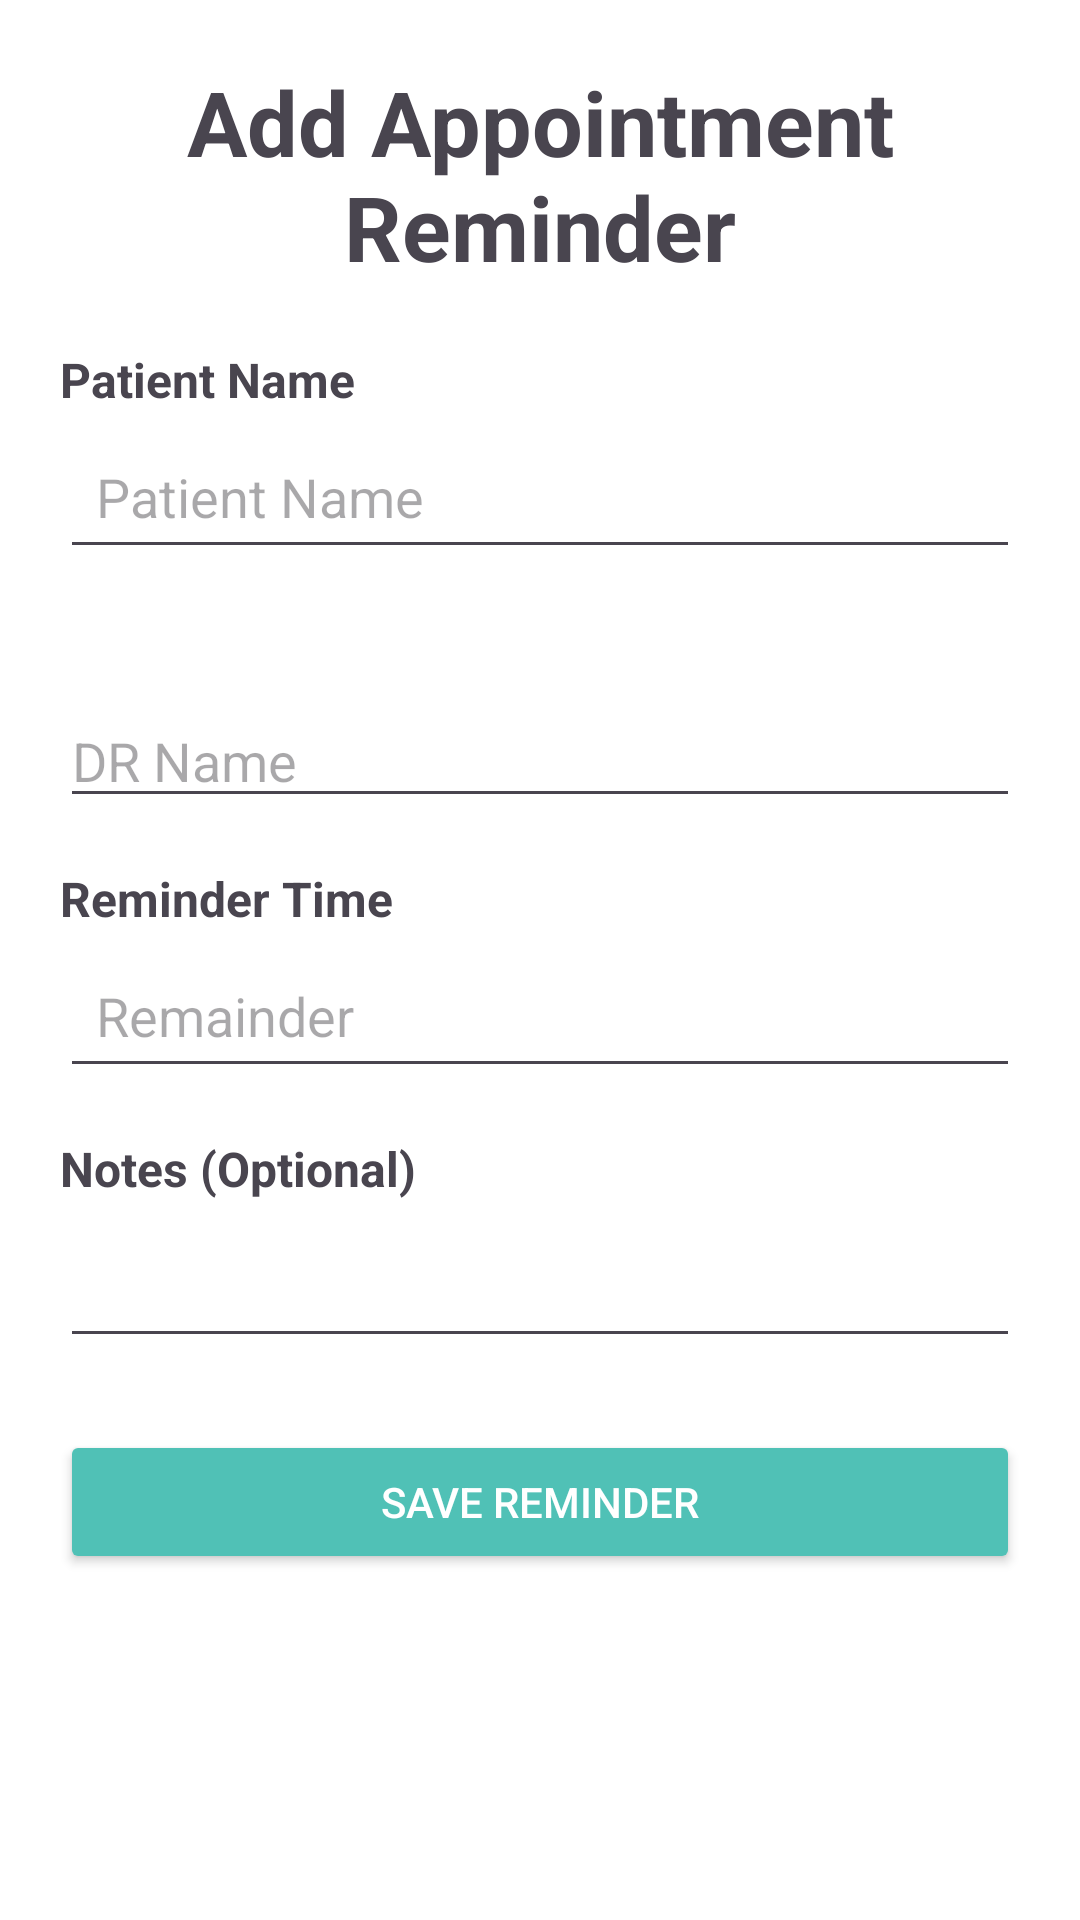

Reconstruct the res/layout file that produces this screen, plus the resources it refers to.
<!-- AndroidManifest.xml: application theme Theme.MedicineAndAppointment -->
<!-- res/layout/activity_addappointment.xml -->
<?xml version="1.0" encoding="utf-8"?>
<androidx.constraintlayout.widget.ConstraintLayout xmlns:android="http://schemas.android.com/apk/res/android"
    android:layout_width="match_parent"
    android:layout_height="match_parent"
    android:background="#fff"
    xmlns:app="http://schemas.android.com/apk/res-auto">

    <TextView
        android:layout_width="match_parent"
        android:layout_height="wrap_content"
        android:text="Add Appointment Reminder"
        android:textSize="30sp"
        android:textStyle="bold"
        app:layout_constraintTop_toTopOf="parent"
        app:layout_constraintLeft_toLeftOf="parent"
        app:layout_constraintRight_toRightOf="parent"
        app:layout_constraintBottom_toTopOf="@id/addMedicineLinearLayout"
        android:gravity="center"
        />

    <LinearLayout
        android:id="@+id/addMedicineLinearLayout"
        android:layout_width="match_parent"
        android:layout_height="wrap_content"
        app:layout_constraintTop_toTopOf="parent"
        app:layout_constraintBottom_toBottomOf="parent"
        app:layout_constraintLeft_toLeftOf="parent"
        app:layout_constraintRight_toRightOf="parent"
        android:layout_margin="20dp"
        android:orientation="vertical">

        
        <TextView
            android:layout_width="match_parent"
            android:layout_height="wrap_content"
            android:text="Patient Name"
            android:textStyle="bold"
            android:textSize="16sp"
            android:layout_marginBottom="4dp" />

        <EditText
            android:id="@+id/etPatientName"
            android:layout_width="match_parent"
            android:layout_height="wrap_content"
            android:padding="12dp"
            android:hint="Patient Name"
            android:inputType="textCapWords"
            android:layout_marginBottom="16dp" />

        
        <TextView
            android:layout_width="match_parent"
            android:layout_height="wrap_content"
            android:text=""
            android:textStyle="bold"
            android:textSize="16sp"
            android:layout_marginBottom="4dp" />

        <EditText
            android:id="@+id/Doctoe_name"
            android:layout_width="match_parent"
            android:layout_height="wrap_content"
            android:inputType="text"
            android:hint="DR Name"
            android:layout_marginBottom="16dp" />

        
        <TextView
            android:layout_width="match_parent"
            android:layout_height="wrap_content"
            android:text="Reminder Time"
            android:textStyle="bold"
            android:textSize="16sp"
            android:layout_marginBottom="4dp" />

        <EditText
            android:id="@+id/etDateTime"
            android:layout_width="match_parent"
            android:layout_height="wrap_content"
            android:padding="12dp"
            android:focusable="false"
            android:hint="Remainder"
            android:clickable="true"
            android:layout_marginBottom="16dp" />

        
        <TextView
            android:layout_width="match_parent"
            android:layout_height="wrap_content"
            android:text="Notes (Optional)"
            android:textStyle="bold"
            android:textSize="16sp"
            android:layout_marginBottom="4dp" />

        <EditText
            android:id="@+id/etNotes"
            android:layout_width="match_parent"
            android:layout_height="wrap_content"
            android:padding="12dp"
            android:inputType="text"
            android:layout_marginBottom="24dp" />

        
        <Button
            android:id="@+id/btnSaveAppointment"
            android:layout_width="match_parent"
            android:layout_height="wrap_content"
            android:text="Save Reminder"
            android:backgroundTint="@color/sea_green"
            android:textColor="@android:color/white"
            android:padding="12dp" />
    </LinearLayout>


</androidx.constraintlayout.widget.ConstraintLayout>
<!-- resources referenced by this layout -->
<resources>
  <color name="sea_green">#50C1B6</color>
  <style name="Theme.MedicineAndAppointment" parent="Base.Theme.MedicineAndAppointment" />
  <style name="Base.Theme.MedicineAndAppointment" parent="Theme.Material3.DayNight.NoActionBar">
          
          
      </style>
</resources>
